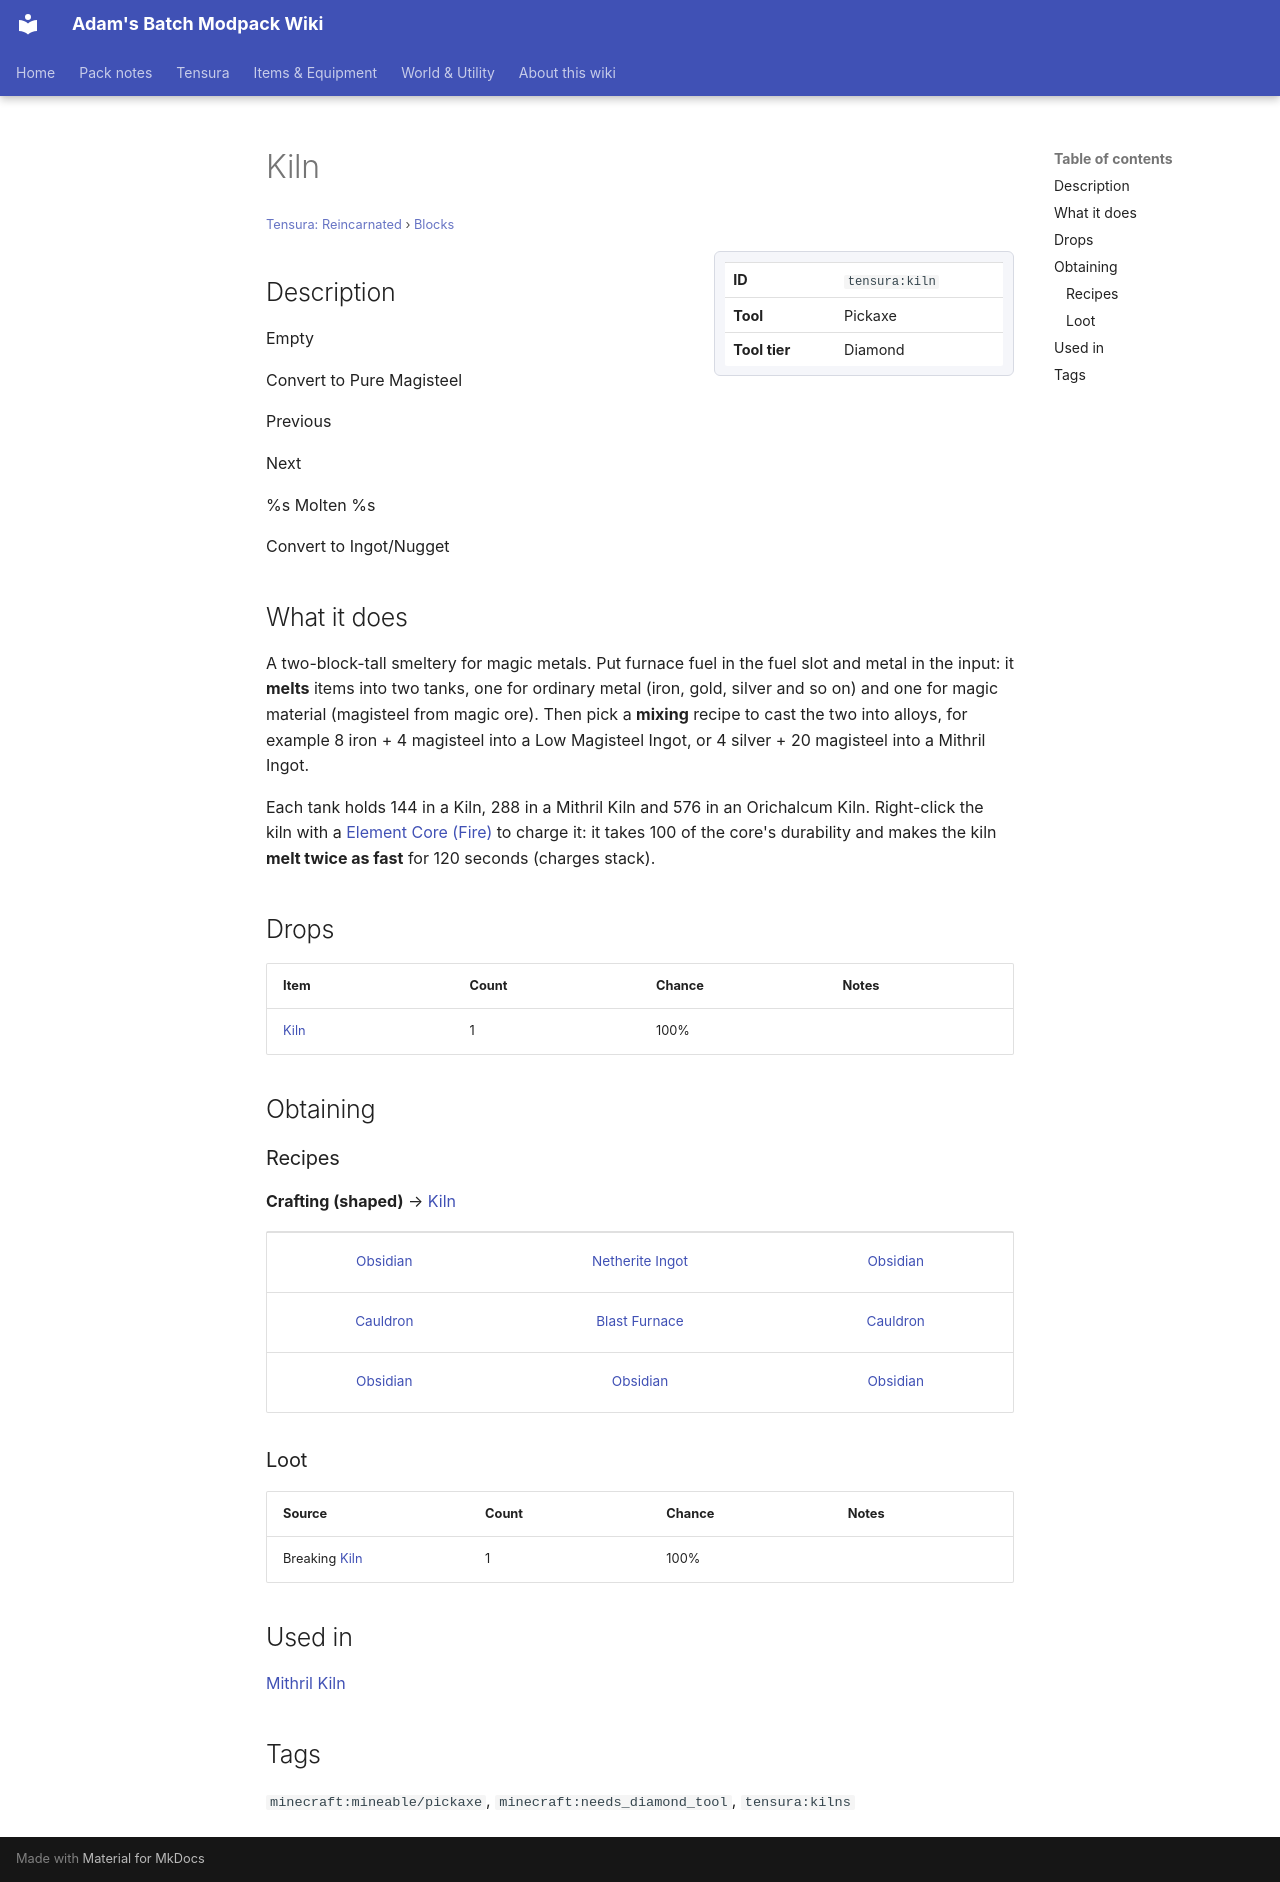

repository: Proteus-Nell/Adams-Batch-MC-Modpack-Wiki · page: tensura-reincarnated/blocks/kiln/index.html · generator: mkdocs

# Kiln

<small>[Tensura: Reincarnated](../index.md) &rsaquo; [Blocks](index.md)</small>

<div class="infobox" markdown>

| | |
|---|---|
| **ID** | `tensura:kiln` |
| **Tool** | Pickaxe |
| **Tool tier** | Diamond |

</div>

## Description

Empty

Convert to Pure Magisteel

Previous

Next

%s Molten %s

Convert to Ingot/Nugget

## What it does

A two-block-tall smeltery for magic metals. Put furnace fuel in the fuel slot and metal in the input: it **melts** items into two tanks, one for ordinary metal (iron, gold, silver and so on) and one for magic material (magisteel from magic ore). Then pick a **mixing** recipe to cast the two into alloys, for example 8 iron + 4 magisteel into a Low Magisteel Ingot, or 4 silver + 20 magisteel into a Mithril Ingot.

Each tank holds 144 in a Kiln, 288 in a Mithril Kiln and 576 in an Orichalcum Kiln. Right-click the kiln with a [Element Core (Fire)](../items/miscellaneous/element-core-fire.md) to charge it: it takes 100 of the core's durability and makes the kiln **melt twice as fast** for 120 seconds (charges stack).



## Drops

| Item | Count | Chance | Notes |
|---|---|---|---|
|  [Kiln](kiln.md) | 1 | 100% |  |

## Obtaining

### Recipes

**Crafting (shaped)** &rarr;  [Kiln](kiln.md)

<div class="recipe" markdown>

| | | |
|---|---|---|
|  [Obsidian](https://minecraft.wiki/w/Obsidian) |  [Netherite Ingot](https://minecraft.wiki/w/Netherite_Ingot) |  [Obsidian](https://minecraft.wiki/w/Obsidian) |
|  [Cauldron](https://minecraft.wiki/w/Cauldron) |  [Blast Furnace](https://minecraft.wiki/w/Blast_Furnace) |  [Cauldron](https://minecraft.wiki/w/Cauldron) |
|  [Obsidian](https://minecraft.wiki/w/Obsidian) |  [Obsidian](https://minecraft.wiki/w/Obsidian) |  [Obsidian](https://minecraft.wiki/w/Obsidian) |

</div>

### Loot

| Source | Count | Chance | Notes |
|---|---|---|---|
| Breaking [Kiln](kiln.md) | 1 | 100% |  |

## Used in

[Mithril Kiln](kiln-mithril.md)

## Tags

`minecraft:mineable/pickaxe`, `minecraft:needs_diamond_tool`, `tensura:kilns`
